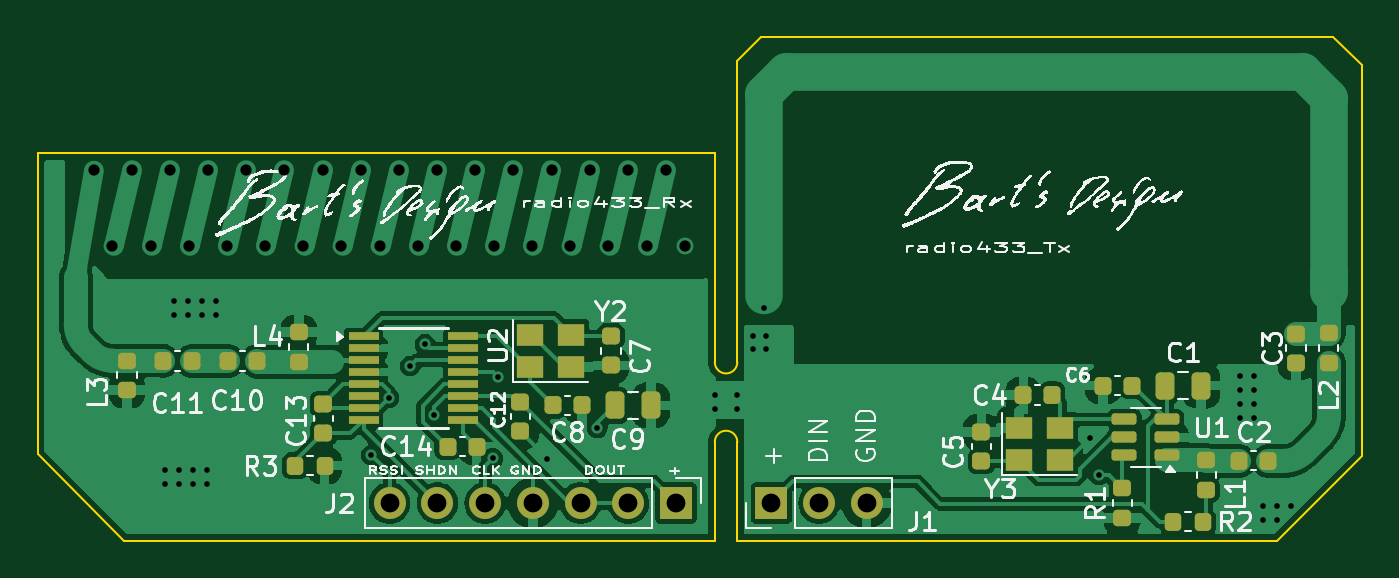
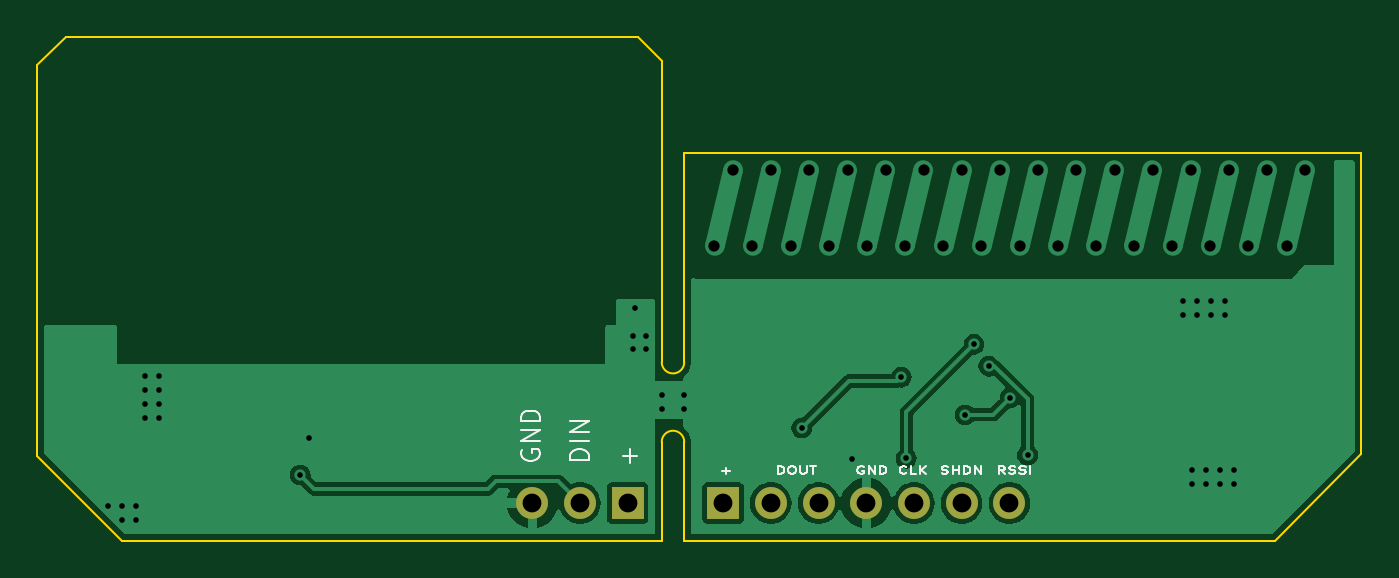
Circuit board: 11 layer files. Board 70.5 x 26.8 mm.
- bottom_copper: radio433-B_Cu.gbr (32073 bytes)
- bottom_mask: radio433-B_Mask.gbr (840 bytes)
- paste: radio433-B_Paste.gbr (465 bytes)
- bottom_silk: radio433-B_Silkscreen.gbr (12357 bytes)
- outline: radio433-Edge_Cuts.gbr (1360 bytes)
- top_copper: radio433-F_Cu.gbr (80644 bytes)
- top_mask: radio433-F_Mask.gbr (4850 bytes)
- paste: radio433-F_Paste.gbr (4475 bytes)
- top_silk: radio433-F_Silkscreen.gbr (121433 bytes)
- drill: radio433-NPTH.drl (279 bytes)
- drill: radio433-PTH.drl (1851 bytes)

=== bottom_copper: radio433-B_Cu.gbr (32073 bytes, source omitted) ===
=== bottom_mask: radio433-B_Mask.gbr ===
%TF.GenerationSoftware,KiCad,Pcbnew,8.0.0-1.fc39*%
%TF.CreationDate,2024-05-13T23:25:18+02:00*%
%TF.ProjectId,radio433,72616469-6f34-4333-932e-6b696361645f,rev?*%
%TF.SameCoordinates,Original*%
%TF.FileFunction,Soldermask,Bot*%
%TF.FilePolarity,Negative*%
%FSLAX46Y46*%
G04 Gerber Fmt 4.6, Leading zero omitted, Abs format (unit mm)*
G04 Created by KiCad (PCBNEW 8.0.0-1.fc39) date 2024-05-13 23:25:18*
%MOMM*%
%LPD*%
G01*
G04 APERTURE LIST*
%ADD10R,1.700000X1.700000*%
%ADD11O,1.700000X1.700000*%
G04 APERTURE END LIST*
D10*
%TO.C,J2*%
X220980000Y-103500000D03*
D11*
X218440000Y-103500000D03*
X215900000Y-103500000D03*
X213360000Y-103500000D03*
X210820000Y-103500000D03*
X208280000Y-103500000D03*
X205740000Y-103500000D03*
%TD*%
D10*
%TO.C,J1*%
X226060000Y-103500000D03*
D11*
X228600000Y-103500000D03*
X231140000Y-103500000D03*
%TD*%
M02*

=== paste: radio433-B_Paste.gbr ===
%TF.GenerationSoftware,KiCad,Pcbnew,8.0.0-1.fc39*%
%TF.CreationDate,2024-05-13T23:25:18+02:00*%
%TF.ProjectId,radio433,72616469-6f34-4333-932e-6b696361645f,rev?*%
%TF.SameCoordinates,Original*%
%TF.FileFunction,Paste,Bot*%
%TF.FilePolarity,Positive*%
%FSLAX46Y46*%
G04 Gerber Fmt 4.6, Leading zero omitted, Abs format (unit mm)*
G04 Created by KiCad (PCBNEW 8.0.0-1.fc39) date 2024-05-13 23:25:18*
%MOMM*%
%LPD*%
G01*
G04 APERTURE LIST*
G04 APERTURE END LIST*
M02*

=== bottom_silk: radio433-B_Silkscreen.gbr (12357 bytes, source omitted) ===
=== outline: radio433-Edge_Cuts.gbr ===
%TF.GenerationSoftware,KiCad,Pcbnew,8.0.0-1.fc39*%
%TF.CreationDate,2024-05-13T23:25:18+02:00*%
%TF.ProjectId,radio433,72616469-6f34-4333-932e-6b696361645f,rev?*%
%TF.SameCoordinates,Original*%
%TF.FileFunction,Profile,NP*%
%FSLAX46Y46*%
G04 Gerber Fmt 4.6, Leading zero omitted, Abs format (unit mm)*
G04 Created by KiCad (PCBNEW 8.0.0-1.fc39) date 2024-05-13 23:25:18*
%MOMM*%
%LPD*%
G01*
G04 APERTURE LIST*
%TA.AperFunction,Profile*%
%ADD10C,0.100000*%
%TD*%
G04 APERTURE END LIST*
D10*
X253000000Y-105500000D02*
X257490000Y-101000000D01*
X224250000Y-79940000D02*
X225500000Y-78690000D01*
X191590000Y-105500000D02*
X187000000Y-100910000D01*
X224250000Y-96000000D02*
X224250000Y-79940000D01*
X225500000Y-78690000D02*
X255990000Y-78690000D01*
X187000000Y-84860000D02*
X187000000Y-100910000D01*
X224250000Y-96000000D02*
G75*
G02*
X223050000Y-96000000I-600000J0D01*
G01*
X191590000Y-105500000D02*
X223050000Y-105500000D01*
X253000000Y-105500000D02*
X224250000Y-105500000D01*
X224250000Y-105500000D02*
X224250000Y-100250000D01*
X223050000Y-84860000D02*
X187000000Y-84860000D01*
X255990000Y-78690000D02*
X257490000Y-80190000D01*
X257490000Y-80190000D02*
X257490000Y-101000000D01*
X223050000Y-105500000D02*
X223050000Y-100250000D01*
X223050000Y-96000000D02*
X223050000Y-84860000D01*
X223050000Y-100250000D02*
G75*
G02*
X224250000Y-100250000I600000J0D01*
G01*
M02*

=== top_copper: radio433-F_Cu.gbr (80644 bytes, source omitted) ===
=== top_mask: radio433-F_Mask.gbr ===
%TF.GenerationSoftware,KiCad,Pcbnew,8.0.0-1.fc39*%
%TF.CreationDate,2024-05-13T23:25:18+02:00*%
%TF.ProjectId,radio433,72616469-6f34-4333-932e-6b696361645f,rev?*%
%TF.SameCoordinates,Original*%
%TF.FileFunction,Soldermask,Top*%
%TF.FilePolarity,Negative*%
%FSLAX46Y46*%
G04 Gerber Fmt 4.6, Leading zero omitted, Abs format (unit mm)*
G04 Created by KiCad (PCBNEW 8.0.0-1.fc39) date 2024-05-13 23:25:18*
%MOMM*%
%LPD*%
G01*
G04 APERTURE LIST*
G04 Aperture macros list*
%AMRoundRect*
0 Rectangle with rounded corners*
0 $1 Rounding radius*
0 $2 $3 $4 $5 $6 $7 $8 $9 X,Y pos of 4 corners*
0 Add a 4 corners polygon primitive as box body*
4,1,4,$2,$3,$4,$5,$6,$7,$8,$9,$2,$3,0*
0 Add four circle primitives for the rounded corners*
1,1,$1+$1,$2,$3*
1,1,$1+$1,$4,$5*
1,1,$1+$1,$6,$7*
1,1,$1+$1,$8,$9*
0 Add four rect primitives between the rounded corners*
20,1,$1+$1,$2,$3,$4,$5,0*
20,1,$1+$1,$4,$5,$6,$7,0*
20,1,$1+$1,$6,$7,$8,$9,0*
20,1,$1+$1,$8,$9,$2,$3,0*%
G04 Aperture macros list end*
%ADD10RoundRect,0.225000X-0.250000X0.225000X-0.250000X-0.225000X0.250000X-0.225000X0.250000X0.225000X0*%
%ADD11RoundRect,0.218750X-0.218750X-0.256250X0.218750X-0.256250X0.218750X0.256250X-0.218750X0.256250X0*%
%ADD12R,1.400000X1.200000*%
%ADD13RoundRect,0.225000X0.225000X0.250000X-0.225000X0.250000X-0.225000X-0.250000X0.225000X-0.250000X0*%
%ADD14RoundRect,0.225000X-0.225000X-0.250000X0.225000X-0.250000X0.225000X0.250000X-0.225000X0.250000X0*%
%ADD15R,1.600000X0.410000*%
%ADD16RoundRect,0.218750X0.256250X-0.218750X0.256250X0.218750X-0.256250X0.218750X-0.256250X-0.218750X0*%
%ADD17R,1.700000X1.700000*%
%ADD18O,1.700000X1.700000*%
%ADD19RoundRect,0.250000X-0.250000X-0.475000X0.250000X-0.475000X0.250000X0.475000X-0.250000X0.475000X0*%
%ADD20RoundRect,0.150000X0.512500X0.150000X-0.512500X0.150000X-0.512500X-0.150000X0.512500X-0.150000X0*%
%ADD21RoundRect,0.218750X-0.256250X0.218750X-0.256250X-0.218750X0.256250X-0.218750X0.256250X0.218750X0*%
%ADD22RoundRect,0.225000X0.250000X-0.225000X0.250000X0.225000X-0.250000X0.225000X-0.250000X-0.225000X0*%
%ADD23RoundRect,0.250000X0.250000X0.475000X-0.250000X0.475000X-0.250000X-0.475000X0.250000X-0.475000X0*%
G04 APERTURE END LIST*
D10*
%TO.C,C3*%
X254000000Y-94475000D03*
X254000000Y-96025000D03*
%TD*%
D11*
%TO.C,R3*%
X200705000Y-101510000D03*
X202280000Y-101510000D03*
%TD*%
D12*
%TO.C,Y3*%
X239250000Y-101200000D03*
X241450000Y-101200000D03*
X241450000Y-99500000D03*
X239250000Y-99500000D03*
%TD*%
D10*
%TO.C,C13*%
X202200000Y-98225000D03*
X202200000Y-99775000D03*
%TD*%
%TO.C,C12*%
X212700000Y-98125000D03*
X212700000Y-99675000D03*
%TD*%
D13*
%TO.C,C6*%
X245275000Y-97250000D03*
X243725000Y-97250000D03*
%TD*%
D14*
%TO.C,C14*%
X208825000Y-100500000D03*
X210375000Y-100500000D03*
%TD*%
%TO.C,C4*%
X239475000Y-97750000D03*
X241025000Y-97750000D03*
%TD*%
D15*
%TO.C,U2*%
X204345700Y-94627500D03*
X204345700Y-95262500D03*
X204345700Y-95897500D03*
X204345700Y-96532500D03*
X204345700Y-97167500D03*
X204345700Y-97802500D03*
X204345700Y-98437500D03*
X204345700Y-99072500D03*
X209654300Y-99072500D03*
X209654300Y-98437500D03*
X209654300Y-97802500D03*
X209654300Y-97167500D03*
X209654300Y-96532500D03*
X209654300Y-95897500D03*
X209654300Y-95262500D03*
X209654300Y-94627500D03*
%TD*%
D16*
%TO.C,L2*%
X255750000Y-96037500D03*
X255750000Y-94462500D03*
%TD*%
D17*
%TO.C,J2*%
X220980000Y-103500000D03*
D18*
X218440000Y-103500000D03*
X215900000Y-103500000D03*
X213360000Y-103500000D03*
X210820000Y-103500000D03*
X208280000Y-103500000D03*
X205740000Y-103500000D03*
%TD*%
D17*
%TO.C,J1*%
X226060000Y-103500000D03*
D18*
X228600000Y-103500000D03*
X231140000Y-103500000D03*
%TD*%
D19*
%TO.C,C9*%
X217750000Y-98300000D03*
X219650000Y-98300000D03*
%TD*%
D20*
%TO.C,U1*%
X247137500Y-100950000D03*
X247137500Y-100000000D03*
X247137500Y-99050000D03*
X244862500Y-99050000D03*
X244862500Y-100000000D03*
X244862500Y-100950000D03*
%TD*%
D21*
%TO.C,L3*%
X191750000Y-95912500D03*
X191750000Y-97487500D03*
%TD*%
D10*
%TO.C,C5*%
X237250000Y-99725000D03*
X237250000Y-101275000D03*
%TD*%
D13*
%TO.C,C8*%
X215975000Y-98300000D03*
X214425000Y-98300000D03*
%TD*%
D14*
%TO.C,C10*%
X197129300Y-95937500D03*
X198679300Y-95937500D03*
%TD*%
D11*
%TO.C,R2*%
X247462500Y-104500000D03*
X249037500Y-104500000D03*
%TD*%
D16*
%TO.C,L1*%
X249212500Y-102787500D03*
X249212500Y-101212500D03*
%TD*%
%TO.C,L4*%
X200904300Y-95975000D03*
X200904300Y-94400000D03*
%TD*%
D14*
%TO.C,C2*%
X250975000Y-101250000D03*
X252525000Y-101250000D03*
%TD*%
D12*
%TO.C,Y2*%
X213200000Y-96250000D03*
X215400000Y-96250000D03*
X215400000Y-94550000D03*
X213200000Y-94550000D03*
%TD*%
D22*
%TO.C,C7*%
X217525000Y-96175000D03*
X217525000Y-94625000D03*
%TD*%
D16*
%TO.C,R1*%
X244750000Y-104287500D03*
X244750000Y-102712500D03*
%TD*%
D23*
%TO.C,C1*%
X248950000Y-97250000D03*
X247050000Y-97250000D03*
%TD*%
D14*
%TO.C,C11*%
X193654300Y-95937500D03*
X195204300Y-95937500D03*
%TD*%
M02*

=== paste: radio433-F_Paste.gbr ===
%TF.GenerationSoftware,KiCad,Pcbnew,8.0.0-1.fc39*%
%TF.CreationDate,2024-05-13T23:25:18+02:00*%
%TF.ProjectId,radio433,72616469-6f34-4333-932e-6b696361645f,rev?*%
%TF.SameCoordinates,Original*%
%TF.FileFunction,Paste,Top*%
%TF.FilePolarity,Positive*%
%FSLAX46Y46*%
G04 Gerber Fmt 4.6, Leading zero omitted, Abs format (unit mm)*
G04 Created by KiCad (PCBNEW 8.0.0-1.fc39) date 2024-05-13 23:25:18*
%MOMM*%
%LPD*%
G01*
G04 APERTURE LIST*
G04 Aperture macros list*
%AMRoundRect*
0 Rectangle with rounded corners*
0 $1 Rounding radius*
0 $2 $3 $4 $5 $6 $7 $8 $9 X,Y pos of 4 corners*
0 Add a 4 corners polygon primitive as box body*
4,1,4,$2,$3,$4,$5,$6,$7,$8,$9,$2,$3,0*
0 Add four circle primitives for the rounded corners*
1,1,$1+$1,$2,$3*
1,1,$1+$1,$4,$5*
1,1,$1+$1,$6,$7*
1,1,$1+$1,$8,$9*
0 Add four rect primitives between the rounded corners*
20,1,$1+$1,$2,$3,$4,$5,0*
20,1,$1+$1,$4,$5,$6,$7,0*
20,1,$1+$1,$6,$7,$8,$9,0*
20,1,$1+$1,$8,$9,$2,$3,0*%
G04 Aperture macros list end*
%ADD10RoundRect,0.225000X-0.250000X0.225000X-0.250000X-0.225000X0.250000X-0.225000X0.250000X0.225000X0*%
%ADD11RoundRect,0.218750X-0.218750X-0.256250X0.218750X-0.256250X0.218750X0.256250X-0.218750X0.256250X0*%
%ADD12R,1.400000X1.200000*%
%ADD13RoundRect,0.225000X0.225000X0.250000X-0.225000X0.250000X-0.225000X-0.250000X0.225000X-0.250000X0*%
%ADD14RoundRect,0.225000X-0.225000X-0.250000X0.225000X-0.250000X0.225000X0.250000X-0.225000X0.250000X0*%
%ADD15R,1.600000X0.410000*%
%ADD16RoundRect,0.218750X0.256250X-0.218750X0.256250X0.218750X-0.256250X0.218750X-0.256250X-0.218750X0*%
%ADD17RoundRect,0.250000X-0.250000X-0.475000X0.250000X-0.475000X0.250000X0.475000X-0.250000X0.475000X0*%
%ADD18RoundRect,0.150000X0.512500X0.150000X-0.512500X0.150000X-0.512500X-0.150000X0.512500X-0.150000X0*%
%ADD19RoundRect,0.218750X-0.256250X0.218750X-0.256250X-0.218750X0.256250X-0.218750X0.256250X0.218750X0*%
%ADD20RoundRect,0.225000X0.250000X-0.225000X0.250000X0.225000X-0.250000X0.225000X-0.250000X-0.225000X0*%
%ADD21RoundRect,0.250000X0.250000X0.475000X-0.250000X0.475000X-0.250000X-0.475000X0.250000X-0.475000X0*%
G04 APERTURE END LIST*
D10*
%TO.C,C3*%
X254000000Y-94475000D03*
X254000000Y-96025000D03*
%TD*%
D11*
%TO.C,R3*%
X200705000Y-101510000D03*
X202280000Y-101510000D03*
%TD*%
D12*
%TO.C,Y3*%
X239250000Y-101200000D03*
X241450000Y-101200000D03*
X241450000Y-99500000D03*
X239250000Y-99500000D03*
%TD*%
D10*
%TO.C,C13*%
X202200000Y-98225000D03*
X202200000Y-99775000D03*
%TD*%
%TO.C,C12*%
X212700000Y-98125000D03*
X212700000Y-99675000D03*
%TD*%
D13*
%TO.C,C6*%
X245275000Y-97250000D03*
X243725000Y-97250000D03*
%TD*%
D14*
%TO.C,C14*%
X208825000Y-100500000D03*
X210375000Y-100500000D03*
%TD*%
%TO.C,C4*%
X239475000Y-97750000D03*
X241025000Y-97750000D03*
%TD*%
D15*
%TO.C,U2*%
X204345700Y-94627500D03*
X204345700Y-95262500D03*
X204345700Y-95897500D03*
X204345700Y-96532500D03*
X204345700Y-97167500D03*
X204345700Y-97802500D03*
X204345700Y-98437500D03*
X204345700Y-99072500D03*
X209654300Y-99072500D03*
X209654300Y-98437500D03*
X209654300Y-97802500D03*
X209654300Y-97167500D03*
X209654300Y-96532500D03*
X209654300Y-95897500D03*
X209654300Y-95262500D03*
X209654300Y-94627500D03*
%TD*%
D16*
%TO.C,L2*%
X255750000Y-96037500D03*
X255750000Y-94462500D03*
%TD*%
D17*
%TO.C,C9*%
X217750000Y-98300000D03*
X219650000Y-98300000D03*
%TD*%
D18*
%TO.C,U1*%
X247137500Y-100950000D03*
X247137500Y-100000000D03*
X247137500Y-99050000D03*
X244862500Y-99050000D03*
X244862500Y-100000000D03*
X244862500Y-100950000D03*
%TD*%
D19*
%TO.C,L3*%
X191750000Y-95912500D03*
X191750000Y-97487500D03*
%TD*%
D10*
%TO.C,C5*%
X237250000Y-99725000D03*
X237250000Y-101275000D03*
%TD*%
D13*
%TO.C,C8*%
X215975000Y-98300000D03*
X214425000Y-98300000D03*
%TD*%
D14*
%TO.C,C10*%
X197129300Y-95937500D03*
X198679300Y-95937500D03*
%TD*%
D11*
%TO.C,R2*%
X247462500Y-104500000D03*
X249037500Y-104500000D03*
%TD*%
D16*
%TO.C,L1*%
X249212500Y-102787500D03*
X249212500Y-101212500D03*
%TD*%
%TO.C,L4*%
X200904300Y-95975000D03*
X200904300Y-94400000D03*
%TD*%
D14*
%TO.C,C2*%
X250975000Y-101250000D03*
X252525000Y-101250000D03*
%TD*%
D12*
%TO.C,Y2*%
X213200000Y-96250000D03*
X215400000Y-96250000D03*
X215400000Y-94550000D03*
X213200000Y-94550000D03*
%TD*%
D20*
%TO.C,C7*%
X217525000Y-96175000D03*
X217525000Y-94625000D03*
%TD*%
D16*
%TO.C,R1*%
X244750000Y-104287500D03*
X244750000Y-102712500D03*
%TD*%
D21*
%TO.C,C1*%
X248950000Y-97250000D03*
X247050000Y-97250000D03*
%TD*%
D14*
%TO.C,C11*%
X193654300Y-95937500D03*
X195204300Y-95937500D03*
%TD*%
M02*

=== top_silk: radio433-F_Silkscreen.gbr (121433 bytes, source omitted) ===
=== drill: radio433-NPTH.drl ===
M48
; DRILL file {KiCad 8.0.0-1.fc39} date 2024-05-13T23:25:15+0200
; FORMAT={-:-/ absolute / inch / decimal}
; #@! TF.CreationDate,2024-05-13T23:25:15+02:00
; #@! TF.GenerationSoftware,Kicad,Pcbnew,8.0.0-1.fc39
; #@! TF.FileFunction,NonPlated,1,2,NPTH
FMAT,2
INCH
%
G90
G05
M30

=== drill: radio433-PTH.drl ===
M48
; DRILL file {KiCad 8.0.0-1.fc39} date 2024-05-13T23:25:15+0200
; FORMAT={-:-/ absolute / inch / decimal}
; #@! TF.CreationDate,2024-05-13T23:25:15+02:00
; #@! TF.GenerationSoftware,Kicad,Pcbnew,8.0.0-1.fc39
; #@! TF.FileFunction,Plated,1,2,PTH
FMAT,2
INCH
; #@! TA.AperFunction,Plated,PTH,ViaDrill
T1C0.0118
; #@! TA.AperFunction,Plated,PTH,ComponentDrill
T2C0.0236
; #@! TA.AperFunction,Plated,PTH,ComponentDrill
T3C0.0394
%
G90
G05
T1
X7.628Y-4.0059
X7.628Y-4.0354
X7.6476Y-3.6516
X7.6476Y-3.6811
X7.6575Y-4.0059
X7.6575Y-4.0354
X7.6772Y-3.6516
X7.6772Y-3.6811
X7.687Y-4.0059
X7.687Y-4.0354
X7.7067Y-3.6516
X7.7067Y-3.6811
X7.7165Y-4.0059
X7.7165Y-4.0354
X7.7362Y-3.6516
X7.7362Y-3.6811
X8.0618Y-3.974
X8.0984Y-3.8543
X8.1429Y-3.7878
X8.174Y-3.7421
X8.1929Y-3.8898
X8.3159Y-3.9812
X8.3268Y-3.811
X8.4299Y-3.9819
X8.5354Y-3.9173
X8.7815Y-3.8484
X8.7815Y-3.878
X8.8287Y-3.8484
X8.8287Y-3.878
X8.8622Y-3.7244
X8.8622Y-3.752
X8.8843Y-3.6661
X8.8898Y-3.7244
X8.8898Y-3.752
X9.5673Y-3.9386
X9.5866Y-4.0157
X9.8819Y-3.8091
X9.8819Y-3.8386
X9.8819Y-3.8681
X9.8819Y-3.8976
X9.9114Y-3.8091
X9.9114Y-3.8386
X9.9114Y-3.8681
X9.9114Y-3.8976
X9.9303Y-4.0807
X9.9303Y-4.1102
X9.9598Y-4.0807
X9.9598Y-4.1102
X9.9894Y-4.0807
T2
X7.4792Y-3.376
X7.5186Y-3.5354
X7.5592Y-3.376
X7.5986Y-3.5354
X7.6392Y-3.376
X7.6786Y-3.5354
X7.7192Y-3.376
X7.7586Y-3.5354
X7.7992Y-3.376
X7.8386Y-3.5354
X7.8792Y-3.376
X7.9186Y-3.5354
X7.9592Y-3.376
X7.9986Y-3.5354
X8.0392Y-3.376
X8.0786Y-3.5354
X8.1192Y-3.376
X8.1586Y-3.5354
X8.1992Y-3.376
X8.2386Y-3.5354
X8.2792Y-3.376
X8.3186Y-3.5354
X8.3592Y-3.376
X8.3986Y-3.5354
X8.4392Y-3.376
X8.4786Y-3.5354
X8.5192Y-3.376
X8.5586Y-3.5354
X8.5992Y-3.376
X8.6386Y-3.5354
X8.6792Y-3.376
X8.7186Y-3.5354
T3
X8.1Y-4.0748
X8.2Y-4.0748
X8.3Y-4.0748
X8.4Y-4.0748
X8.5Y-4.0748
X8.6Y-4.0748
X8.7Y-4.0748
X8.9Y-4.0748
X9.0Y-4.0748
X9.1Y-4.0748
M30

